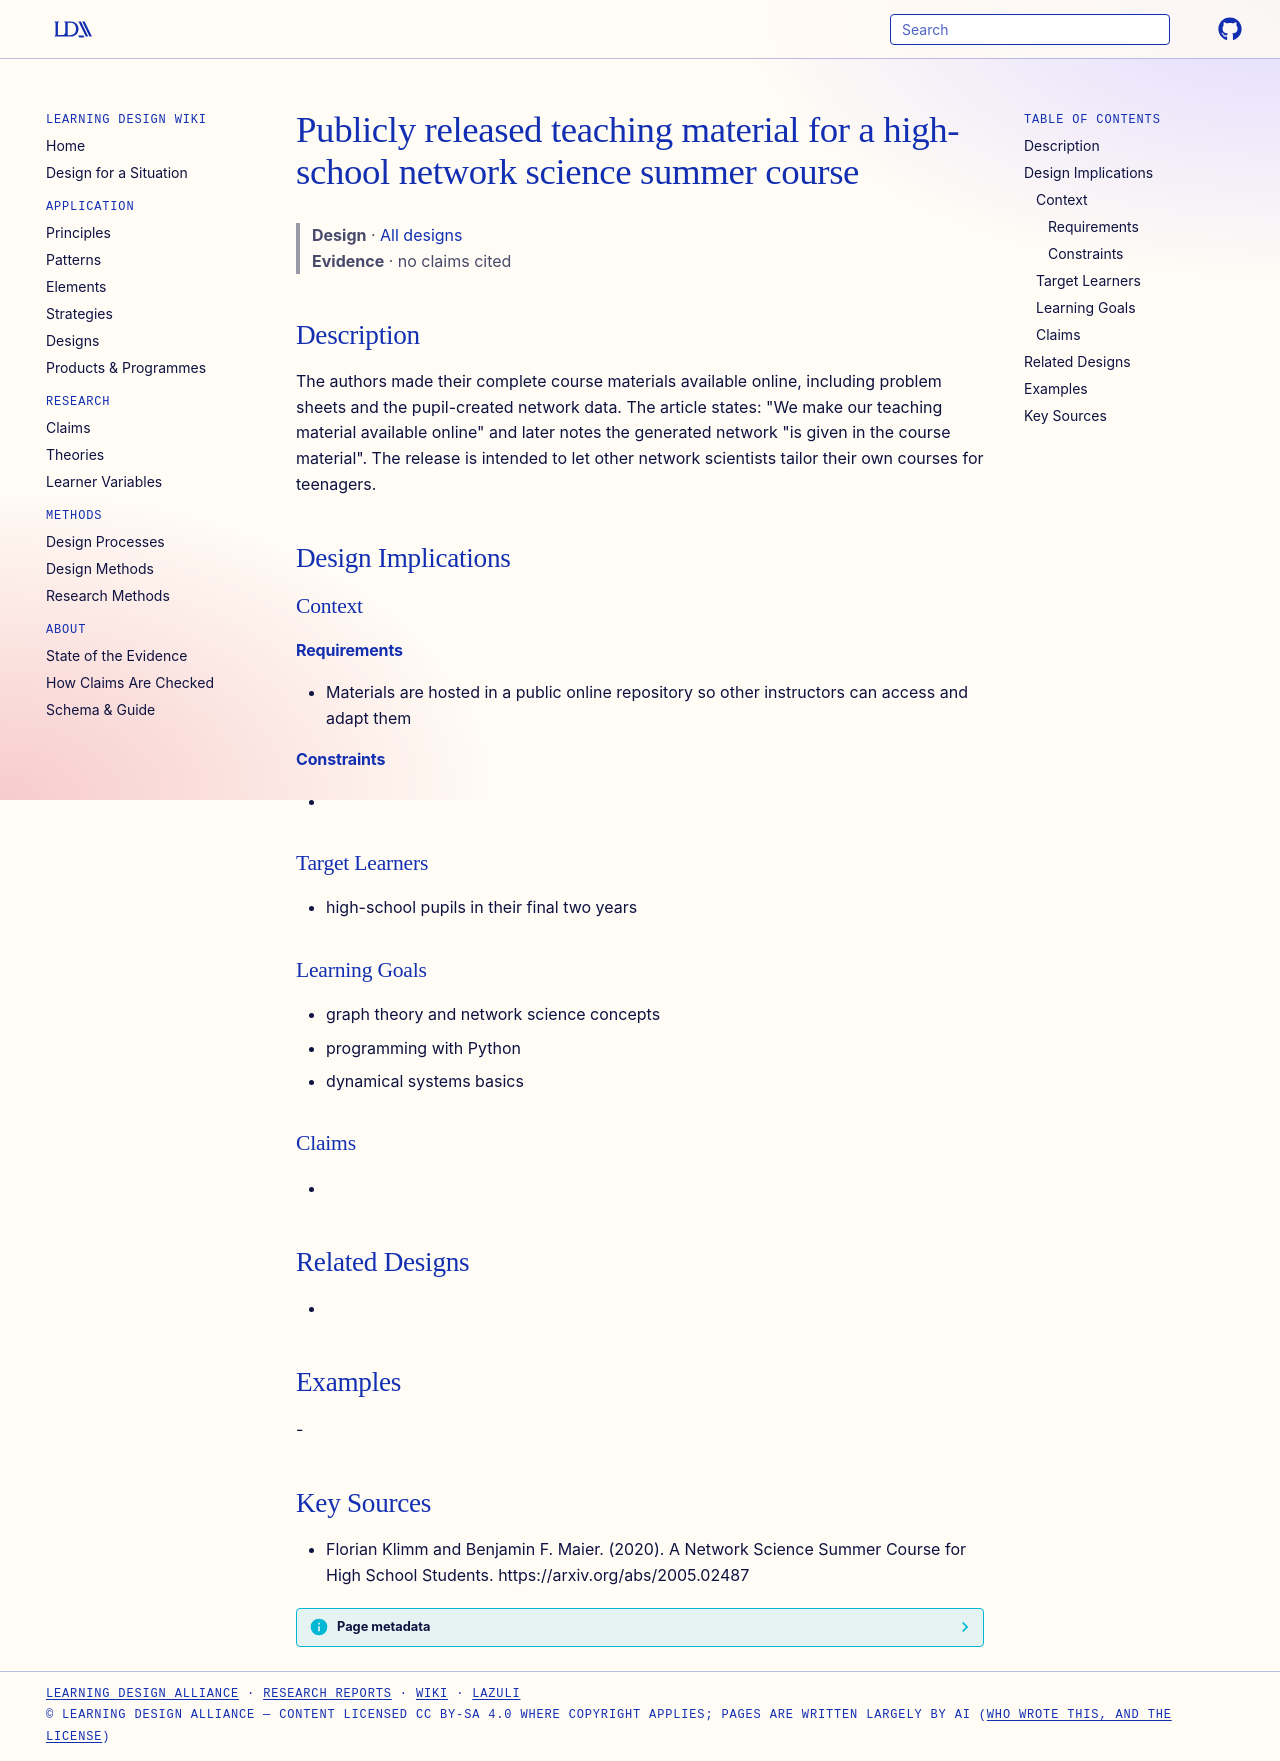

repository: Learning-Design-Alliance/learning-wiki · page: designs/dsa-network-science-course-material/index.html · generator: mkdocs

---
type: design
id: dsa-network-science-course-material
title: Publicly released teaching material for a high-school network science summer course
description: The authors made their complete course materials available online, including problem sheets and the pupil-created network data.
status: review
generated:
  by: "process:settle-candidates"
  at: 2026-11-18
sources:
  - id: florian-klimm-and-benjamin-f-maier-2020
    resource: "https://arxiv.org/abs/2005.02487"
    title: "Florian Klimm and Benjamin F. Maier. (2020). A Network Science Summer Course for High School Students. https://arxiv.org/abs/2005.02487"
    author: Florian Klimm and Benjamin F. Maier
---

# Publicly released teaching material for a high-school network science summer course

> **Design** · [All designs](index.md)
> **Evidence** · no claims cited

## Description
The authors made their complete course materials available online, including problem sheets and the pupil-created network data. The article states: "We make our teaching material available online" and later notes the generated network "is given in the course material". The release is intended to let other network scientists tailor their own courses for teenagers.

## Design Implications

### Context
#### Requirements
- Materials are hosted in a public online repository so other instructors can access and adapt them
#### Constraints
- 

### Target Learners
- high-school pupils in their final two years

### Learning Goals
- graph theory and network science concepts
- programming with Python
- dynamical systems basics

### Claims
- 

## Related Designs
- 

## Examples
-

## Key Sources
- Florian Klimm and Benjamin F. Maier. (2020). A Network Science Summer Course for High School Students. https://arxiv.org/abs/2005.02487
